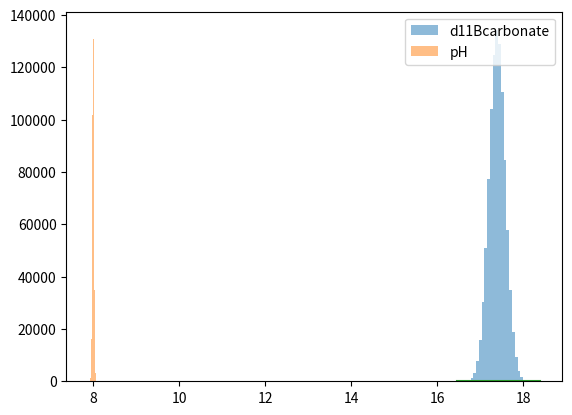

Reproduce this figure in Python.
import numpy as np
import matplotlib.pyplot as plt

def print_stats(var, var_name="unnamed_variable"):
    print("{v} has mean = {m} and stdev = {s} ({n} samples)".format(v=var_name, m=var.mean(), s=var.std(), n=len(var)))

def plot_hist(var, var_name="unnamed_variable", bin_count=30):
    count, bins, ignored = plt.hist(var, bin_count, label=var_name)
    plt.plot(bins)
    plt.show()
    
def present_var(var, var_name="unnamed_variable"):
    """Presents one variable only
    """
    print_stats(var, var_name)
    plot_hist(var, var_name)
    
def present_vars(vars, var_names, bin_count=30):
    """Presents multiple variables on a single chart
    """
    for var, var_name in zip(vars, var_names):
        print_stats(var, var_name)
    hists = [plt.hist(var, bin_count, alpha=0.5, label=var_name)[1] for var, var_name in zip(vars, var_names)]
    plt.plot(*hists)
    plt.legend(loc='upper right')
    plt.show()

def demo():
    """Demo with formula: y = x^2 + 2*x + 1
    Where x is a random variable that follows normal distribution with mean=0 & sigma=1
    """
    N_SAMPLE = 1000000
    mu, sigma = 0, 1
    print("N_SAMPLE={n}, mu={m}, sigma={s}".format(n=N_SAMPLE, m=mu, s=sigma))
    x = np.random.normal(mu, sigma, N_SAMPLE)   # N_SAMPLE-sized array of random variable x
    y = x**2 + 2*x + 1                          # N_SAMPLE-sized array of deduced variable y
#     present_var(x, "x")
#     present_var(y, "y")
    present_vars((x, y), ("x", "y"))

def calc_pH_by_d11Bcarbonate(mu_d11Bcarbonate, sigma_d11Bcarbonate, N_SAMPLE=1000000):
    # random variable
    d11Bcarbonate = np.random.normal(mu_d11Bcarbonate, sigma_d11Bcarbonate, N_SAMPLE)
    print("calc_pH_by_d11Bcarbonate: N_SAMPLE={n}, mu_d11Bcarbonate={m}, sigma_d11Bcarbonate={s}".format(n=N_SAMPLE, m=mu_d11Bcarbonate, s=sigma_d11Bcarbonate))
    # constants
    pKb = 8.6152
    d11Bsw = 39.61
    alpha = 1.0272
    print("pKb = {k}, d11Bsw = {s}, alpha = {a}".format(k=pKb, s=d11Bsw, a=alpha))
    # formula
    pH = pKb - np.log10((d11Bsw - d11Bcarbonate) / (alpha * d11Bcarbonate - d11Bsw + 1000 * (alpha - 1)))
    present_vars((d11Bcarbonate, pH), ("d11Bcarbonate", "pH"))

if __name__ == "__main__":
    # Run demo
    # Replace with actual formula for real use
#     demo()
    
    calc_pH_by_d11Bcarbonate(17.39, 0.19)